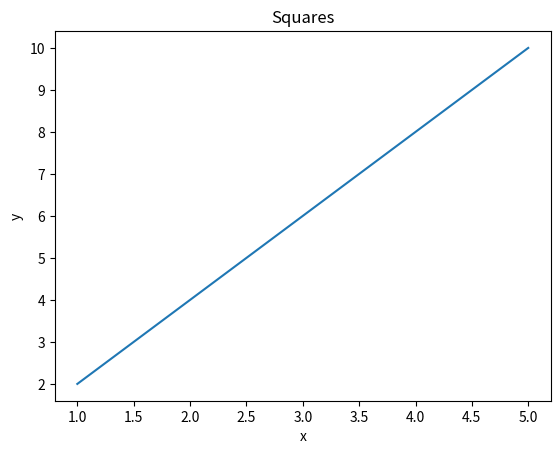
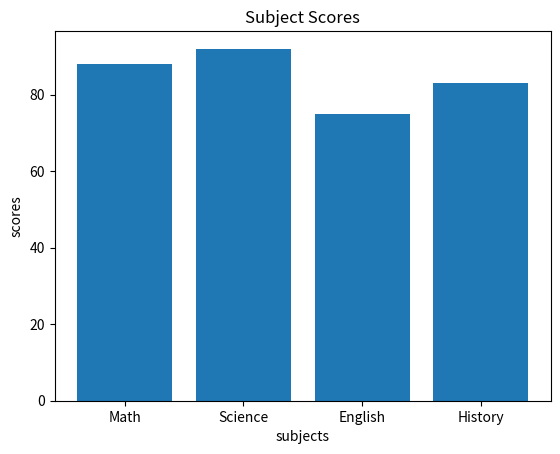
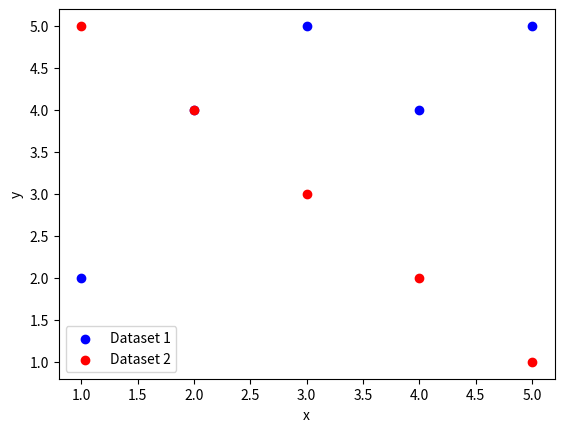
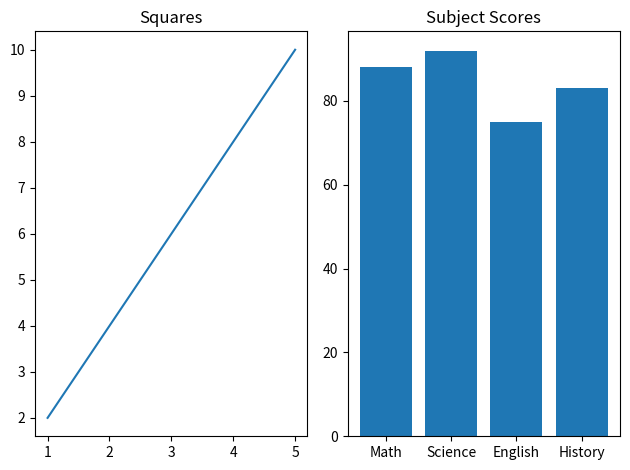

Here is the Python script that generated these plots, in order:
# --- Pandas ---
import pandas as pd

# Pandas Q1

data = {
    "name":   ["Alice", "Bob", "Carol", "David", "Eve"],
    "grade":  [85, 72, 90, 68, 95],
    "city":   ["Boston", "Austin", "Boston", "Denver", "Austin"],
    "passed": [True, True, True, False, True]
}
df = pd.DataFrame(data)

print("=" * 40)
print("First Three Rows")
print("=" * 40)
print(df.head(3))

print("\n" + "=" * 40)
print("Shape")
print("=" * 40)
print(df.shape)

print("\n" + "=" * 40)
print("Data Types")
print("=" * 40)
print(df.dtypes)

# Pandas Q2
print("\n" + "=" * 40)
print("Filter the rows to show only students who passed and have a grade above 80")
print(df[(df["grade"] > 80) & (df["passed"] == True)])

# Pandas Q3
print("\n" + "=" * 40)
print("Add a new column called 'grade_curved' that Adds 5 points to each student's grade")
df["grade_curved"] = df["grade"] + 5
print(df)

# Pandas Q4
print("\n" + "=" * 40)
print("name in uppercase")
df["name_upper"] = df["name"].str.upper().str.strip()
print(df[["name", "name_upper"]].head())

# Pandas Q5
print("\n" + "=" * 40)
print("compute the mean grade for each city")
print(df.groupby("city")["grade"].mean())

# Pandas Q6
print("\n" + "=" * 40)
print("Replace the value 'Austin' in the 'city' column with 'Houston'. Print the 'name' and 'city' columns to confirm the change.")
df["city"] = df["city"].replace({"Austin": "Houston"})
print(df[["name", "city"]])

# Pandas Q7
print("\n" + "=" * 40)
print("Sort the DataFrame by 'grade' in descending order and print the top 3 rows.")
print(df.sort_values(by = "grade", ascending=True).head(3))

# --- NumPy ---
import numpy as np

# NumPy Question 1
print("\n" + "=" * 40)
print("Create a 1D NumPy array from the list [10, 20, 30, 40, 50]. Print its shape, dtype, and ndim.")
arr = np.array([10, 20, 30, 40, 50])
print(f"shape {arr.shape}")
print(f"dtype {arr.dtype}")
print(f"ndim {arr.ndim}")

# NumPy Question 2
print("\n" + "=" * 40)
print("Create the following 2D array and print its shape and size (total number of elements).")
arr = np.array([[1, 2, 3],
                [4, 5, 6],
                [7, 8, 9]])

print(f"shape {arr.shape}")
print(f"size {arr.size}")

# NumPy Question 3
print("\n" + "=" * 40)
print("Using the 2D array from Q2, slice out the top-left 2x2 block and print it. The expected result is [[1, 2], [4, 5]].")
print(arr[:2, :2])

# NumPy Question 4
print("\n" + "=" * 40)
print("Create a 3x4 array of zeros using a built-in command. Then create a 2x5 array of ones using a built-in command. Print both.")
arr_0 = np.zeros((3, 4))
arr_1 = np.ones((2, 5))

print(f"3x4 \n {arr_0}")
print(f"2x5 \n {arr_1}")

# NumPy Question 5
print("\n" + "=" * 40)
print("Create an array using np.arange(0, 50, 5). First, think about what you expect it to look like. Then, print the array, its shape, mean, sum, and standard deviation.")
arr = np.arange(0, 50, 5)
print(f"shape {arr.shape}")
print(f"mean {arr.mean()}")
print(f"sum {arr.sum()}")
print(f"std {arr.std()}")

# NumPy Question 6
print("\n" + "=" * 40)
print("Generate an array of 200 random values drawn from a normal distribution with mean 0 and standard deviation 1 (use np.random.normal()). Print the mean and standard deviation of the result.")
arr = np.random.normal(0, 1, 200)
print(arr.mean())
print(arr.std())


# --- Matplotlib ---
import matplotlib.pyplot as plt

# Matplotlib Q1
x = [1, 2, 3, 4, 5]
y = [2, 4, 6, 8, 10]

plt.plot(x, y)
plt.title("Squares")
plt.xlabel("x")
plt.ylabel("y")

plt.show()

# Matplotlib Q2
subjects = ["Math", "Science", "English", "History"]
scores  = [88, 92, 75, 83]

plt.bar(subjects, scores)
plt.title("Subject Scores")
plt.xlabel("subjects")
plt.ylabel("scores")

plt.show()

# Matplotlib Q3
x1, y1 = [1, 2, 3, 4, 5], [2, 4, 5, 4, 5]
x2, y2 = [1, 2, 3, 4, 5], [5, 4, 3, 2, 1]

plt.scatter(x1, y1, color="blue", label="Dataset 1")
plt.scatter(x2, y2, color="red", label="Dataset 2")

plt.xlabel("x")
plt.ylabel("y")
plt.legend()

plt.show()

# Matplotlib Q4

# Q1
x = [1, 2, 3, 4, 5]
y = [2, 4, 6, 8, 10]

# Q2
subjects = ["Math", "Science", "English", "History"]
scores = [88, 92, 75, 83]

fig, ax = plt.subplots(1, 2)

# left graphic
ax[0].plot(x, y)
ax[0].set_title("Squares")

# right graphic
ax[1].bar(subjects, scores)
ax[1].set_title("Subject Scores")

plt.tight_layout()
plt.show()
